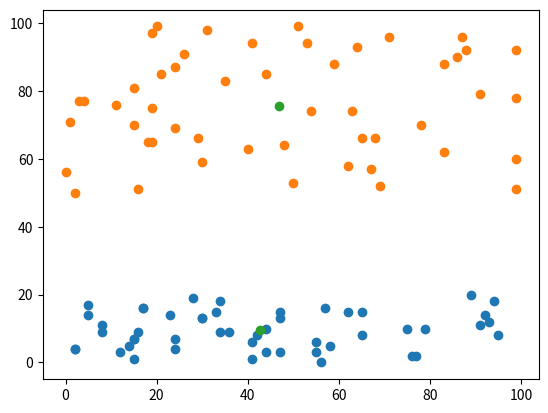

Reproduce this figure in Python.
import numpy as np
import matplotlib.pyplot as plt
import random

#x1 = [1,2,3,4,5,6,7,8,9,30,31,32,34,35,36,37]
#x2 = [5,5,5,5,5,5,5,5,5,10,10,10,10,10,10,10]

#x1 = np.random.rand(100)*100
#x2 = np.random.rand(100)*100

#daa generation

x1 =[]
x2 = []
for i in range(50):
	x = random.randint(0,100)
	y = random.randint(0,20)

	a = random.randint(0,100)
	b = random.randint(50,100)
	
	x1.append(x)
	x2.append(y)

	x1.append(a)
	x2.append(b)




m = len(x1)

centroid = [[x1[0],x2[0]],[x1[-1],x2[-1]]]
print(centroid)



def mean(gp):
	return [np.sum((np.array(gp))[:,0])/len(gp),np.sum((np.array(gp))[:,1])/len(gp)]


def distance(point1,point2):
	return ((point1[0]-point2[0])**2+(point1[1]-point2[1])**2)**0.5


def group(centroid,x_1,x_2):
	group1 = []
	group2 = []
	for x,y in zip(x_1,x_2):
		if distance(centroid[0],[x,y]) < distance(centroid[1],[x,y])  :
			group1.append([x,y])
		else :
			group2.append([x,y])

	return [group1,group2,[mean(group1),mean(group2)]]


def cluster(x,y):
	if distance(centroid[0],[x,y]) < distance(centroid[1],[x,y])  :
		return 1
	else :
		return 2


old_centroid = [[0,0],[0,0]]




#training
while old_centroid != centroid :
	old_centroid = centroid
	new = group(centroid,x1,x2)
	centroid = new[2]
	print(centroid)




#ploting
gp1,gp2,c=group(centroid,x1,x2)

plt.scatter((np.array(gp1))[:,0],(np.array(gp1))[:,1])

plt.scatter((np.array(gp2))[:,0],(np.array(gp2))[:,1])

plt.scatter((np.array(c))[:,0],(np.array(c))[:,1])

plt.show()


